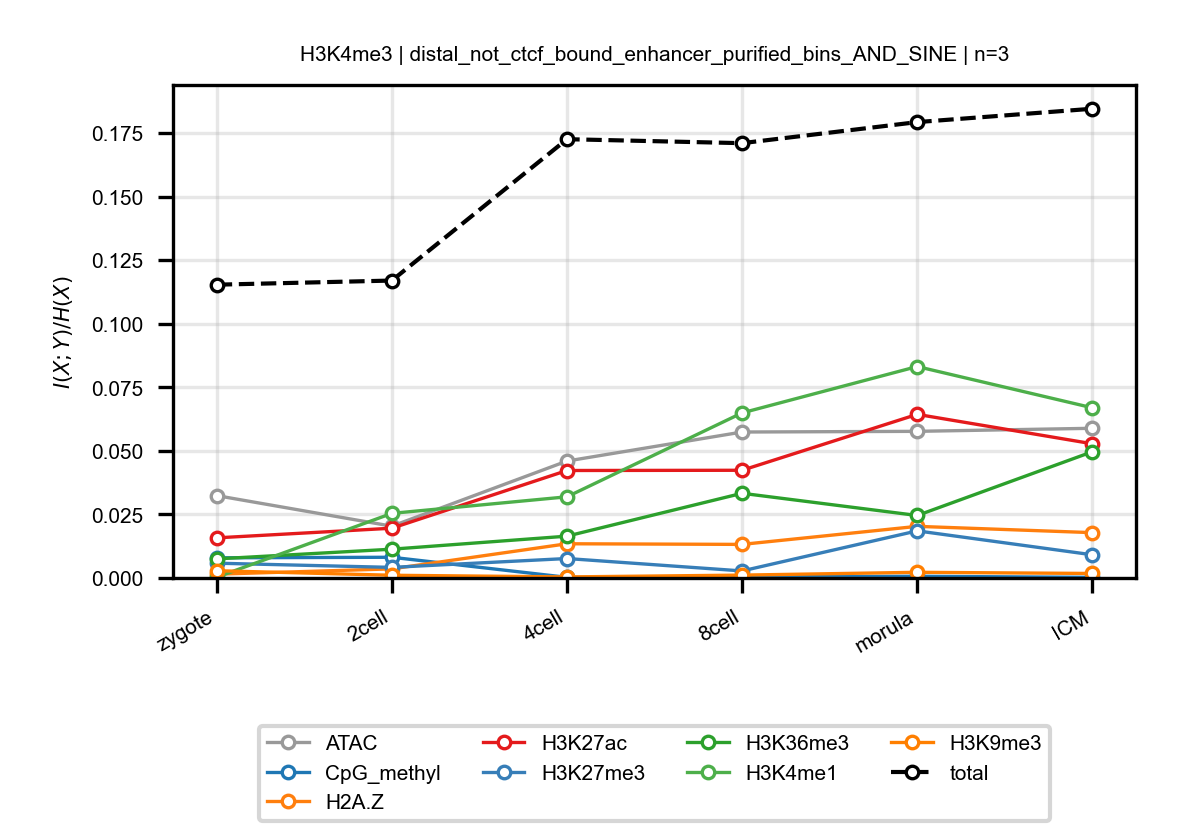

Source data for this figure (header and first rows):
anchor, target, n_bins, stage, block, normalized_mi
H3K4me3, ATAC, 3, zygote, distal_not_ctcf_bound_enhancer_purified_…, 0.03239
H3K4me3, ATAC, 3, 2cell, distal_not_ctcf_bound_enhancer_purified_…, 0.02036
H3K4me3, ATAC, 3, 4cell, distal_not_ctcf_bound_enhancer_purified_…, 0.04599
H3K4me3, ATAC, 3, 8cell, distal_not_ctcf_bound_enhancer_purified_…, 0.0574
H3K4me3, ATAC, 3, morula, distal_not_ctcf_bound_enhancer_purified_…, 0.05767
H3K4me3, ATAC, 3, ICM, distal_not_ctcf_bound_enhancer_purified_…, 0.05887
H3K4me3, CpG_methyl, 3, zygote, distal_not_ctcf_bound_enhancer_purified_…, 0.007923
H3K4me3, CpG_methyl, 3, 2cell, distal_not_ctcf_bound_enhancer_purified_…, 0.008145
H3K4me3, CpG_methyl, 3, 4cell, distal_not_ctcf_bound_enhancer_purified_…, 0.0002502
H3K4me3, CpG_methyl, 3, 8cell, distal_not_ctcf_bound_enhancer_purified_…, 0.0004138
H3K4me3, CpG_methyl, 3, morula, distal_not_ctcf_bound_enhancer_purified_…, 0.0006643
H3K4me3, CpG_methyl, 3, ICM, distal_not_ctcf_bound_enhancer_purified_…, 0.0002397
H3K4me3, H2A.Z, 3, zygote, distal_not_ctcf_bound_enhancer_purified_…, 0.001492
H3K4me3, H2A.Z, 3, 2cell, distal_not_ctcf_bound_enhancer_purified_…, 0.00358
H3K4me3, H2A.Z, 3, 4cell, distal_not_ctcf_bound_enhancer_purified_…, 0.01345
H3K4me3, H2A.Z, 3, 8cell, distal_not_ctcf_bound_enhancer_purified_…, 0.01321
H3K4me3, H2A.Z, 3, morula, distal_not_ctcf_bound_enhancer_purified_…, 0.0203
H3K4me3, H2A.Z, 3, ICM, distal_not_ctcf_bound_enhancer_purified_…, 0.01783
H3K4me3, H3K27ac, 3, zygote, distal_not_ctcf_bound_enhancer_purified_…, 0.01578
H3K4me3, H3K27ac, 3, 2cell, distal_not_ctcf_bound_enhancer_purified_…, 0.01957
H3K4me3, H3K27ac, 3, 4cell, distal_not_ctcf_bound_enhancer_purified_…, 0.04227
H3K4me3, H3K27ac, 3, 8cell, distal_not_ctcf_bound_enhancer_purified_…, 0.04236
H3K4me3, H3K27ac, 3, morula, distal_not_ctcf_bound_enhancer_purified_…, 0.06435
H3K4me3, H3K27ac, 3, ICM, distal_not_ctcf_bound_enhancer_purified_…, 0.05278
H3K4me3, H3K27me3, 3, zygote, distal_not_ctcf_bound_enhancer_purified_…, 0.00581
H3K4me3, H3K27me3, 3, 2cell, distal_not_ctcf_bound_enhancer_purified_…, 0.004161
H3K4me3, H3K27me3, 3, 4cell, distal_not_ctcf_bound_enhancer_purified_…, 0.007647
H3K4me3, H3K27me3, 3, 8cell, distal_not_ctcf_bound_enhancer_purified_…, 0.002764
H3K4me3, H3K27me3, 3, morula, distal_not_ctcf_bound_enhancer_purified_…, 0.01852
H3K4me3, H3K27me3, 3, ICM, distal_not_ctcf_bound_enhancer_purified_…, 0.009115
H3K4me3, H3K36me3, 3, zygote, distal_not_ctcf_bound_enhancer_purified_…, 0.007505
H3K4me3, H3K36me3, 3, 2cell, distal_not_ctcf_bound_enhancer_purified_…, 0.01132
H3K4me3, H3K36me3, 3, 4cell, distal_not_ctcf_bound_enhancer_purified_…, 0.01644
H3K4me3, H3K36me3, 3, 8cell, distal_not_ctcf_bound_enhancer_purified_…, 0.03331
H3K4me3, H3K36me3, 3, morula, distal_not_ctcf_bound_enhancer_purified_…, 0.02457
H3K4me3, H3K36me3, 3, ICM, distal_not_ctcf_bound_enhancer_purified_…, 0.04964
H3K4me3, H3K4me1, 3, zygote, distal_not_ctcf_bound_enhancer_purified_…, 0.000296
H3K4me3, H3K4me1, 3, 2cell, distal_not_ctcf_bound_enhancer_purified_…, 0.02541
H3K4me3, H3K4me1, 3, 4cell, distal_not_ctcf_bound_enhancer_purified_…, 0.03192
H3K4me3, H3K4me1, 3, 8cell, distal_not_ctcf_bound_enhancer_purified_…, 0.06492
H3K4me3, H3K4me1, 3, morula, distal_not_ctcf_bound_enhancer_purified_…, 0.08315
H3K4me3, H3K4me1, 3, ICM, distal_not_ctcf_bound_enhancer_purified_…, 0.06693
H3K4me3, H3K9me3, 3, zygote, distal_not_ctcf_bound_enhancer_purified_…, 0.002849
H3K4me3, H3K9me3, 3, 2cell, distal_not_ctcf_bound_enhancer_purified_…, 0.001065
H3K4me3, H3K9me3, 3, 4cell, distal_not_ctcf_bound_enhancer_purified_…, 0.0004112
H3K4me3, H3K9me3, 3, 8cell, distal_not_ctcf_bound_enhancer_purified_…, 0.001124
H3K4me3, H3K9me3, 3, morula, distal_not_ctcf_bound_enhancer_purified_…, 0.00223
H3K4me3, H3K9me3, 3, ICM, distal_not_ctcf_bound_enhancer_purified_…, 0.00177
H3K4me3, total, 3, zygote, distal_not_ctcf_bound_enhancer_purified_…, 0.1154
H3K4me3, total, 3, 2cell, distal_not_ctcf_bound_enhancer_purified_…, 0.117
H3K4me3, total, 3, 4cell, distal_not_ctcf_bound_enhancer_purified_…, 0.1726
H3K4me3, total, 3, 8cell, distal_not_ctcf_bound_enhancer_purified_…, 0.171
H3K4me3, total, 3, morula, distal_not_ctcf_bound_enhancer_purified_…, 0.1793
H3K4me3, total, 3, ICM, distal_not_ctcf_bound_enhancer_purified_…, 0.1846
